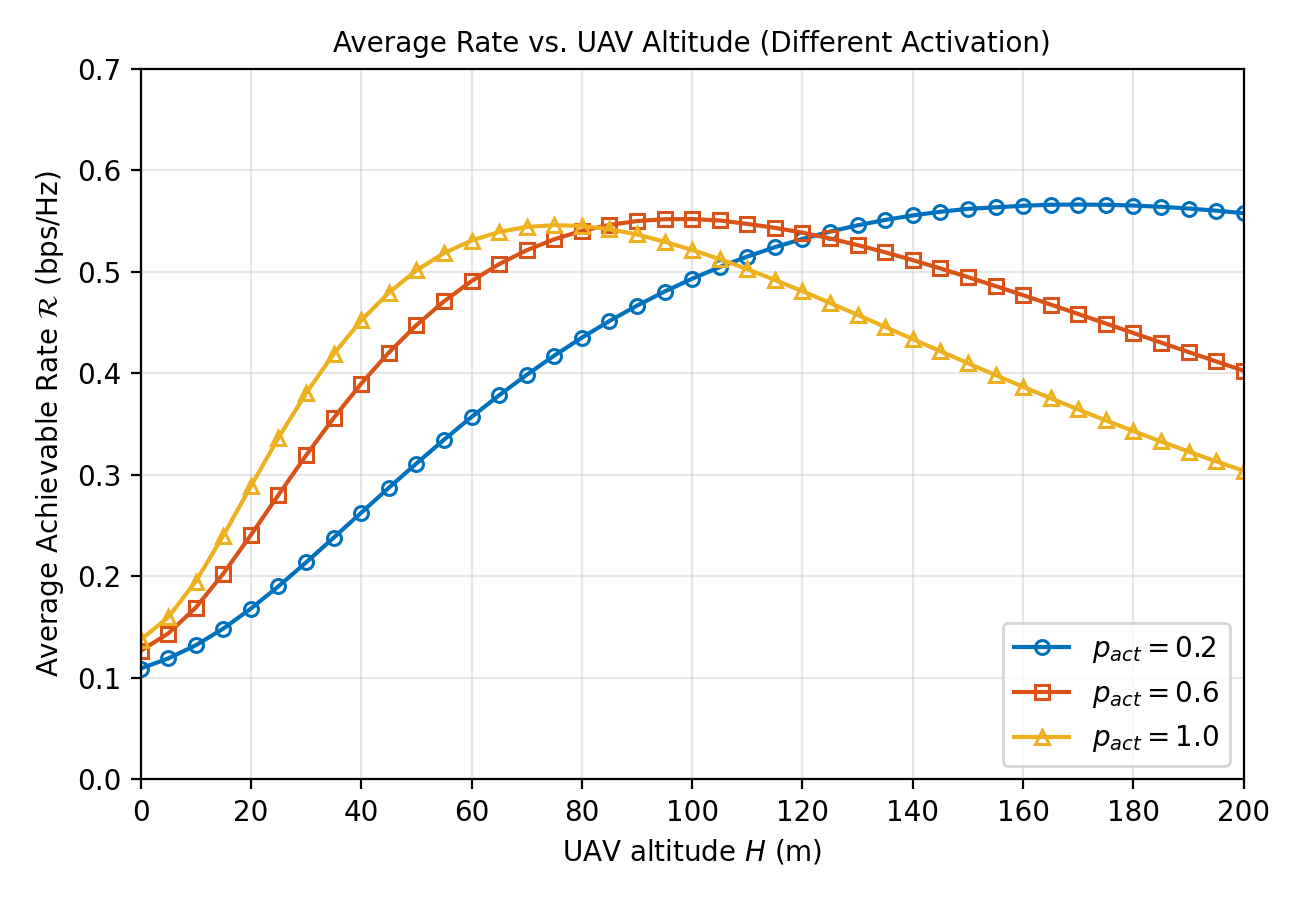

Data behind this chart, as committed beside it:
H_m, R_p_act_02, R_p_act_06, R_p_act_10
0, 0.1092, 0.1266, 0.1375
5, 0.1191, 0.1436, 0.1596
10, 0.1321, 0.1692, 0.1949
15, 0.1486, 0.2027, 0.2402
20, 0.1682, 0.2407, 0.2889
25, 0.1902, 0.2802, 0.3365
30, 0.2137, 0.3191, 0.3803
35, 0.238, 0.3559, 0.419
40, 0.2627, 0.3898, 0.452
45, 0.2872, 0.4204, 0.4793
50, 0.3111, 0.4474, 0.5013
55, 0.3345, 0.4708, 0.5183
60, 0.357, 0.4908, 0.5308
65, 0.3783, 0.5075, 0.5392
70, 0.3985, 0.5212, 0.5441
75, 0.4174, 0.532, 0.5459
80, 0.4351, 0.5403, 0.545
85, 0.4515, 0.5461, 0.5419
90, 0.4666, 0.5499, 0.5368
95, 0.4805, 0.5517, 0.5295
100, 0.4931, 0.5519, 0.5215
105, 0.5046, 0.5505, 0.5125
110, 0.515, 0.5471, 0.5025
115, 0.5242, 0.5433, 0.4919
120, 0.5323, 0.5385, 0.4808
125, 0.5395, 0.5328, 0.4693
130, 0.5457, 0.5263, 0.4575
135, 0.551, 0.5191, 0.4456
140, 0.5555, 0.5114, 0.4336
145, 0.5591, 0.5033, 0.4217
150, 0.562, 0.4947, 0.4099
155, 0.5634, 0.4859, 0.3982
160, 0.565, 0.4769, 0.3867
165, 0.566, 0.4677, 0.3754
170, 0.5662, 0.4584, 0.3644
175, 0.566, 0.449, 0.3536
180, 0.5652, 0.4396, 0.3431
185, 0.5639, 0.4303, 0.3328
190, 0.5623, 0.4209, 0.3229
195, 0.5602, 0.4117, 0.3133
200, 0.5576, 0.4025, 0.3039
